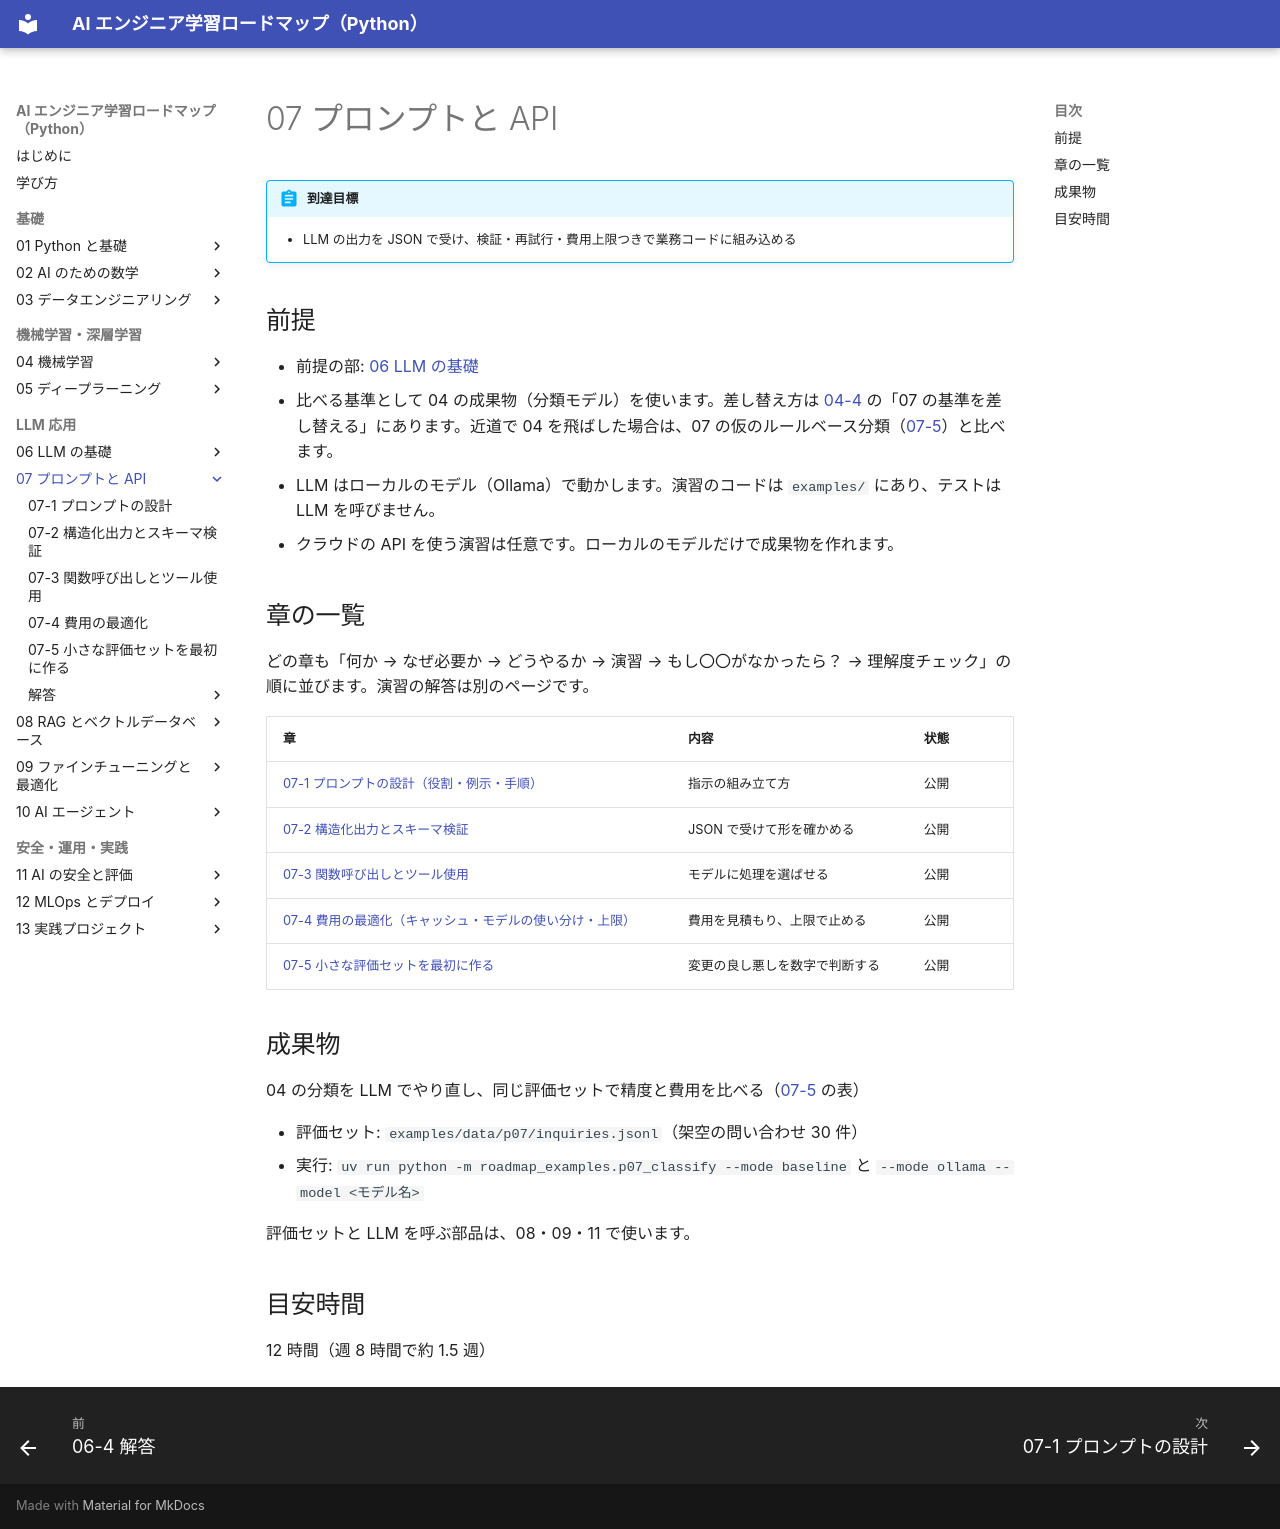

repository: shoyo-maya-bot/ai-engineer-roadmap · page: 07-prompt-api/index.html · generator: mkdocs

# 07 プロンプトと API

!!! abstract "到達目標"
    - LLM の出力を JSON で受け、検証・再試行・費用上限つきで業務コードに組み込める

## 前提

- 前提の部: [06 LLM の基礎](../06-llm-basics/index.md)
- 比べる基準として 04 の成果物（分類モデル）を使います。差し替え方は [04-4](../04-ml/04-4-metrics-validation.md) の「07 の基準を差し替える」にあります。近道で 04 を飛ばした場合は、07 の仮のルールベース分類（[07-5](07-5-eval-set.md)）と比べます。
- LLM はローカルのモデル（Ollama）で動かします。演習のコードは `examples/` にあり、テストは LLM を呼びません。
- クラウドの API を使う演習は任意です。ローカルのモデルだけで成果物を作れます。

## 章の一覧

どの章も「何か → なぜ必要か → どうやるか → 演習 → もし〇〇がなかったら？ → 理解度チェック」の順に並びます。演習の解答は別のページです。

| 章 | 内容 | 状態 |
|---|---|---|
| [07-1 プロンプトの設計（役割・例示・手順）](07-1-prompt-design.md) | 指示の組み立て方 | 公開 |
| [07-2 構造化出力とスキーマ検証](07-2-structured-output.md) | JSON で受けて形を確かめる | 公開 |
| [07-3 関数呼び出しとツール使用](07-3-tool-use.md) | モデルに処理を選ばせる | 公開 |
| [07-4 費用の最適化（キャッシュ・モデルの使い分け・上限）](07-4-cost.md) | 費用を見積もり、上限で止める | 公開 |
| [07-5 小さな評価セットを最初に作る](07-5-eval-set.md) | 変更の良し悪しを数字で判断する | 公開 |

## 成果物

04 の分類を LLM でやり直し、同じ評価セットで精度と費用を比べる（[07-5](07-5-eval-set.md) の表）

- 評価セット: `examples/data/p07/inquiries.jsonl`（架空の問い合わせ 30 件）
- 実行: `uv run python -m roadmap_examples.p07_classify --mode baseline` と `--mode ollama --model <モデル名>`

評価セットと LLM を呼ぶ部品は、08・09・11 で使います。

## 目安時間

12 時間（週 8 時間で約 1.5 週）
